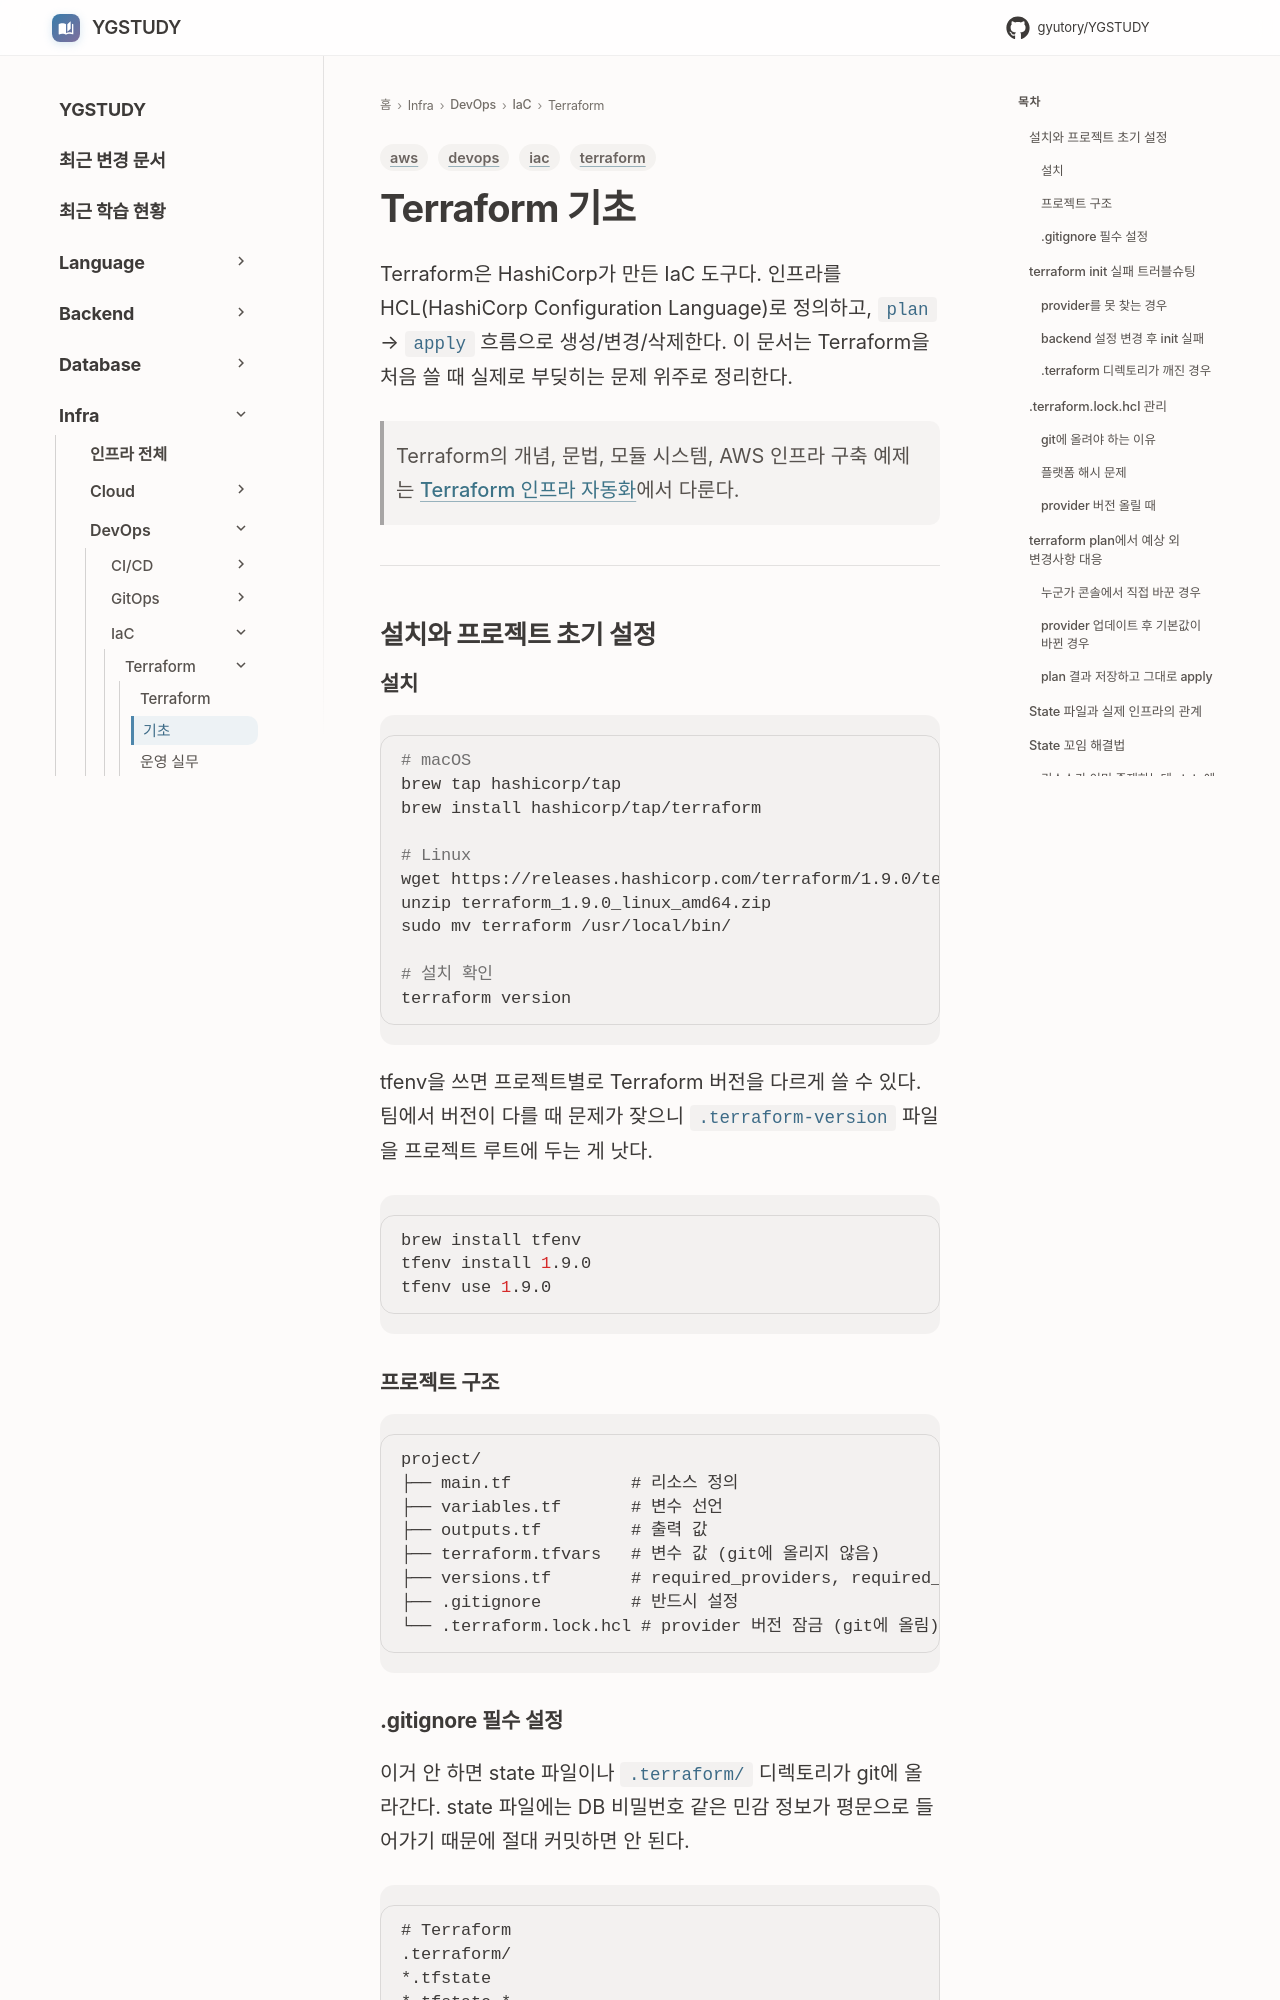

repository: GYUTORY/YGSTUDY · page: DevOps/Infrastructure_as_Code/Terraform_기초/index.html · generator: mkdocs

---
title: Terraform 기초
tags: [devops, iac, terraform, aws]
updated: 2026-04-12
---

# Terraform 기초

Terraform은 HashiCorp가 만든 IaC 도구다. 인프라를 HCL(HashiCorp Configuration Language)로 정의하고, `plan` → `apply` 흐름으로 생성/변경/삭제한다. 이 문서는 Terraform을 처음 쓸 때 실제로 부딪히는 문제 위주로 정리한다.

> Terraform의 개념, 문법, 모듈 시스템, AWS 인프라 구축 예제는 [Terraform 인프라 자동화](./Terraform.md)에서 다룬다.

---

## 설치와 프로젝트 초기 설정

### 설치

```bash
# macOS
brew tap hashicorp/tap
brew install hashicorp/tap/terraform

# Linux
wget https://releases.hashicorp.com/terraform/1.9.0/terraform_1.9.0_linux_amd64.zip
unzip terraform_1.9.0_linux_amd64.zip
sudo mv terraform /usr/local/bin/

# 설치 확인
terraform version
```

tfenv을 쓰면 프로젝트별로 Terraform 버전을 다르게 쓸 수 있다. 팀에서 버전이 다를 때 문제가 잦으니 `.terraform-version` 파일을 프로젝트 루트에 두는 게 낫다.

```bash
brew install tfenv
tfenv install 1.9.0
tfenv use 1.9.0
```

### 프로젝트 구조

```
project/
├── main.tf            # 리소스 정의
├── variables.tf       # 변수 선언
├── outputs.tf         # 출력 값
├── terraform.tfvars   # 변수 값 (git에 올리지 않음)
├── versions.tf        # required_providers, required_version
├── .gitignore         # 반드시 설정
└── .terraform.lock.hcl # provider 버전 잠금 (git에 올림)
```
